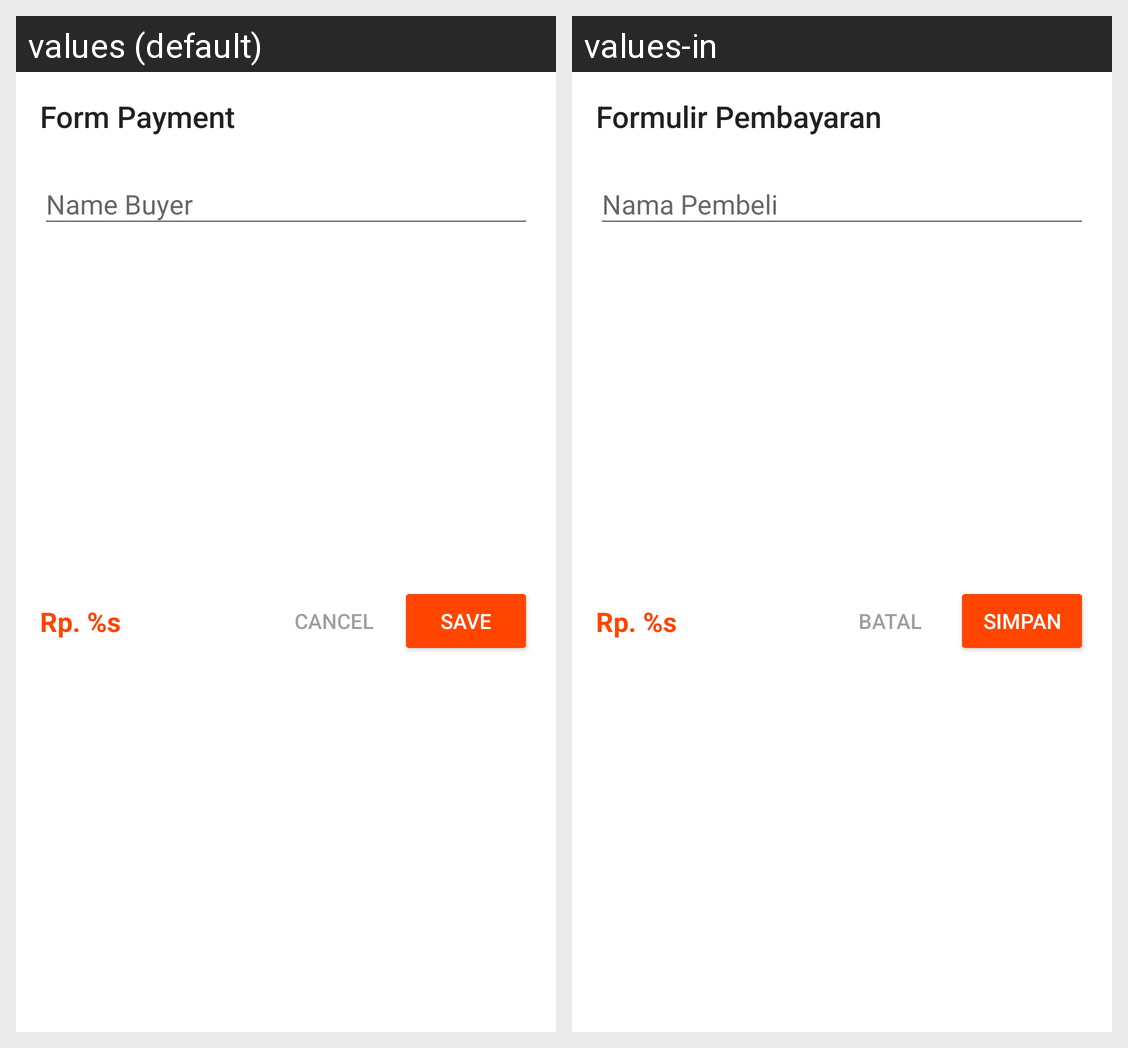

Locale-by-locale string values for the Android screen shown in this grid:
Android screen res/layout/dialog_checkout.xml rendered under 2 locales, left to right: values (default), values-in. Device: Nexus 5 (rendered at 1080×1920; each locale shown at half size, 540×960, under a caption strip naming it); theme AppTheme.
Strings drawn on this screen, with the default value and each locale's value (text and hints the layout hard-codes, and strings that could not be matched under every locale, appear in the picture but are not listed):

title_checkout
  values: Form Payment
  values-in: Formulir Pembayaran

hint_name_buyer
  values: Name Buyer
  values-in: Nama Pembeli

harga_produk
  values: Rp. %s
  values-in: Rp. %s

btn_cancel_cart
  values: Cancel
  values-in: Batal

btn_simpan_checkout
  values: Save
  values-in: Simpan
